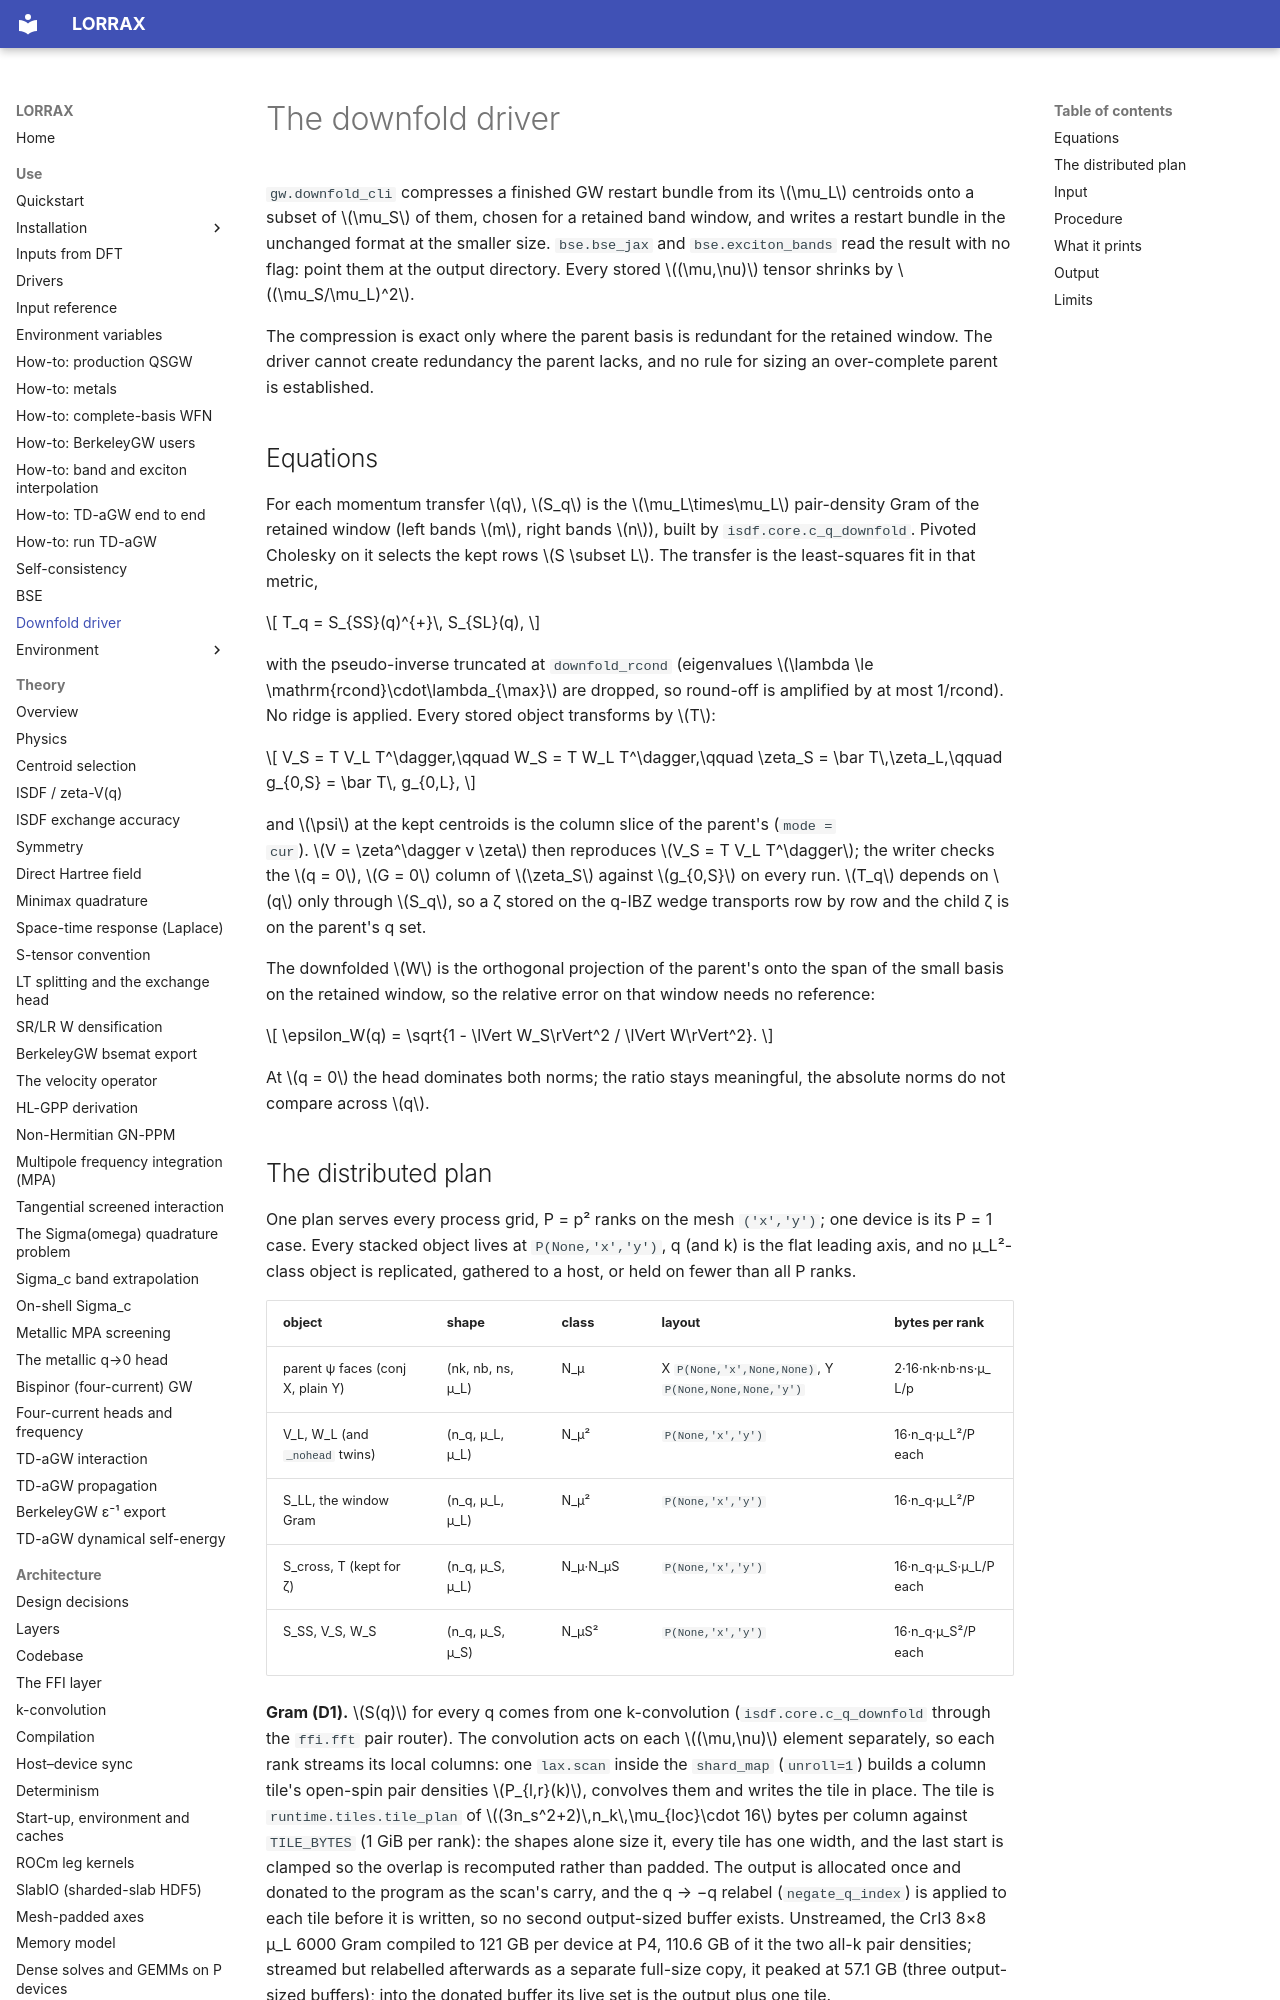

repository: jackmcarthur/lorrax · page: downfold/index.html · generator: mkdocs

# The downfold driver

`gw.downfold_cli` compresses a finished GW restart bundle from its $\mu_L$
centroids onto a subset of $\mu_S$ of them, chosen for a retained band window,
and writes a restart bundle in the unchanged format at the smaller size.
`bse.bse_jax` and `bse.exciton_bands` read the result with no flag: point them
at the output directory. Every stored $(\mu,\nu)$ tensor shrinks by
$(\mu_S/\mu_L)^2$.

The compression is exact only where the parent basis is redundant for the
retained window. The driver cannot create redundancy the parent lacks, and no
rule for sizing an over-complete parent is established.

## Equations

For each momentum transfer $q$, $S_q$ is the $\mu_L\times\mu_L$ pair-density
Gram of the retained window (left bands $m$, right bands $n$), built by
`isdf.core.c_q_downfold`. Pivoted Cholesky on it selects the kept rows
$S \subset L$. The transfer is the least-squares fit in that metric,

$$
T_q = S_{SS}(q)^{+}\, S_{SL}(q),
$$

with the pseudo-inverse truncated at `downfold_rcond` (eigenvalues
$\lambda \le \mathrm{rcond}\cdot\lambda_{\max}$ are dropped, so round-off is
amplified by at most 1/rcond). No ridge is applied. Every stored object
transforms by $T$:

$$
V_S = T V_L T^\dagger,\qquad W_S = T W_L T^\dagger,\qquad
\zeta_S = \bar T\,\zeta_L,\qquad g_{0,S} = \bar T\, g_{0,L},
$$

and $\psi$ at the kept centroids is the column slice of the parent's (`mode =
cur`). $V = \zeta^\dagger v \zeta$ then reproduces $V_S = T V_L T^\dagger$; the
writer checks the $q = 0$, $G = 0$ column of $\zeta_S$ against $g_{0,S}$ on
every run. $T_q$ depends on $q$ only through $S_q$, so a ζ stored on the
q-IBZ wedge transports row by row and the child ζ is on the parent's q set.

The downfolded $W$ is the orthogonal projection of the parent's onto the span
of the small basis on the retained window, so the relative error on that
window needs no reference:

$$
\epsilon_W(q) = \sqrt{1 - \lVert W_S\rVert^2 / \lVert W\rVert^2}.
$$

At $q = 0$ the head dominates both norms; the ratio stays meaningful, the
absolute norms do not compare across $q$.
